Run: headless pygame with SDL's dummy video driver; simulated clock (each Clock.tick advances the game by its frame time, no real sleeping); random seed 0; keys injected as events and as key.get_pressed() state; mouse plan: one left click at the window centre at the start of phase 2, then a move to the lower-right quarter at the start of phase 3.
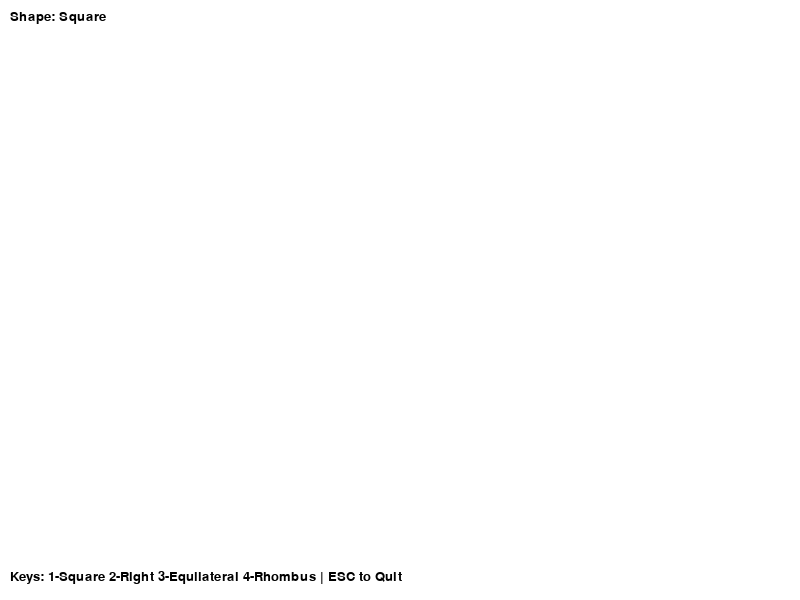
Frame 1 of 4 · flips 1–60 · no input
Frame 2 of 4 · flips 61–180 · clicked the window centre · tapped SPACE, RETURN · held RIGHT (→), D · screen unchanged from frame 1, image omitted
Frame 3 of 4 · flips 181–300 · moved the mouse to the lower-right quarter · held DOWN (↓), S · screen unchanged from frame 2, image omitted
Frame 4 of 4 · flips 301–420 · held LEFT (←), A, UP (↑), W · screen unchanged from frame 3, image omitted

The pygame program that drew these frames:

import pygame
import math

pygame.init()

WIDTH, HEIGHT = 800, 600
screen = pygame.display.set_mode((WIDTH, HEIGHT))
pygame.display.set_caption("Paint Shapes")

WHITE = (255, 255, 255)
BLACK = (0, 0, 0)
BLUE = (50, 150, 255)


clock = pygame.time.Clock()
font = pygame.font.SysFont("Arial", 20)

drawing = False
start_pos = None
shape = "square"  
shapes = []  

def draw_right_triangle(surf, start, end):
    x1, y1 = start
    x2, y2 = end
    pygame.draw.polygon(surf, BLUE, [start, (x1, y2), end], 2)

def draw_equilateral_triangle(surf, start, end):
    x1, y1 = start
    x2, y2 = end
    side = min(abs(x2 - x1), abs(y2 - y1))
    top = (x1, y1)
    left = (x1 - side // 2, y1 + int(side * math.sqrt(3) / 2))
    right = (x1 + side // 2, y1 + int(side * math.sqrt(3) / 2))
    pygame.draw.polygon(surf, BLUE, [top, left, right], 2)

def draw_rhombus(surf, start, end):
    x1, y1 = start
    x2, y2 = end
    center_x = (x1 + x2) // 2
    center_y = (y1 + y2) // 2
    half_width = abs(x2 - x1) // 2
    half_height = abs(y2 - y1) // 2
    points = [
        (center_x, y1),  
        (x2, center_y),  
        (center_x, y2),  
        (x1, center_y)    
    ]
    pygame.draw.polygon(surf, BLUE, points, 2)

def draw_saved_shapes():
    for shape_data in shapes:
        kind, start, end = shape_data
        if kind == "square":
            draw_square(screen, start, end)
        elif kind == "right":
            draw_right_triangle(screen, start, end)
        elif kind == "equilateral":
            draw_equilateral_triangle(screen, start, end)
        elif kind == "rhombus":
            draw_rhombus(screen, start, end)

def draw_square(surf, start, end):
    x1, y1 = start
    x2, y2 = end
    side = min(abs(x2 - x1), abs(y2 - y1))
    rect = pygame.Rect(x1, y1, side, side)
    pygame.draw.rect(surf, BLUE, rect, 2)

def draw_ui():
    shape_text = font.render(f"Shape: {shape.capitalize()}", True, BLACK)
    screen.blit(shape_text, (10, 10))
    info_text = font.render("Keys: 1-Square 2-Right 3-Equilateral 4-Rhombus | ESC to Quit", True, BLACK)
    screen.blit(info_text, (10, HEIGHT - 30))

running = True
while running:
    screen.fill(WHITE)
    draw_saved_shapes()
    draw_ui()
 
    if drawing and start_pos:
        if shape == "square":
            draw_square(screen, start_pos, pygame.mouse.get_pos())
        elif shape == "right":
            draw_right_triangle(screen, start_pos, pygame.mouse.get_pos())
        elif shape == "equilateral":
            draw_equilateral_triangle(screen, start_pos, pygame.mouse.get_pos())
        elif shape == "rhombus":
            draw_rhombus(screen, start_pos, pygame.mouse.get_pos())

    for event in pygame.event.get():
        if event.type == pygame.QUIT:
            running = False

        elif event.type == pygame.MOUSEBUTTONDOWN:
            drawing = True
            start_pos = event.pos

        elif event.type == pygame.MOUSEBUTTONUP:
            drawing = False
            end_pos = event.pos
            shapes.append((shape, start_pos, end_pos))

        elif event.type == pygame.KEYDOWN:
            if event.key == pygame.K_ESCAPE:
                running = False
            elif event.key == pygame.K_1:
                shape = "square"
            elif event.key == pygame.K_2:
                shape = "right"
            elif event.key == pygame.K_3:
                shape = "equilateral"
            elif event.key == pygame.K_4:
                shape = "rhombus"

    pygame.display.update()
    clock.tick(60)

pygame.quit()

#Controls
#Key	Shape
#1	Square
#2	Right Triangle
#3	Equilateral Triangle
#4	Rhombus
#ESC	Quit Game
